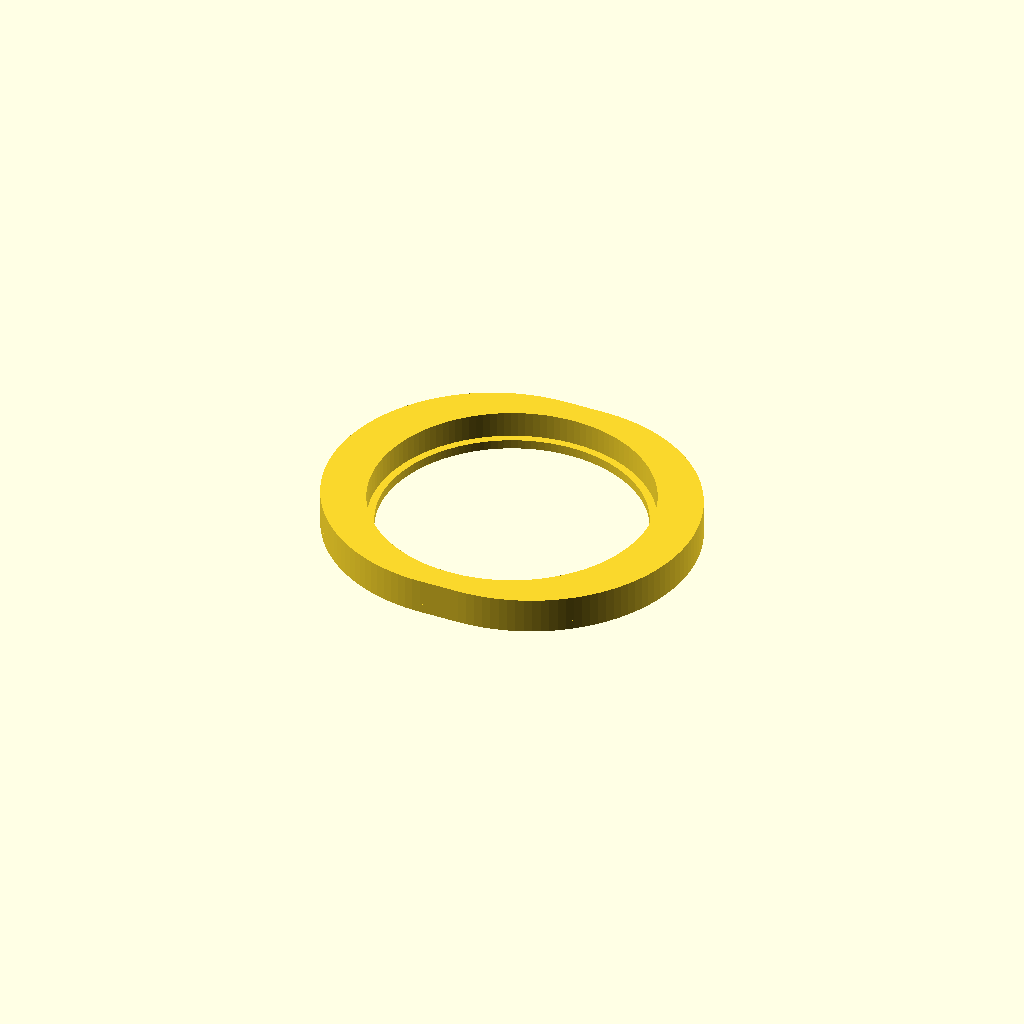
Cell 1: rendered with the file's own defaults.
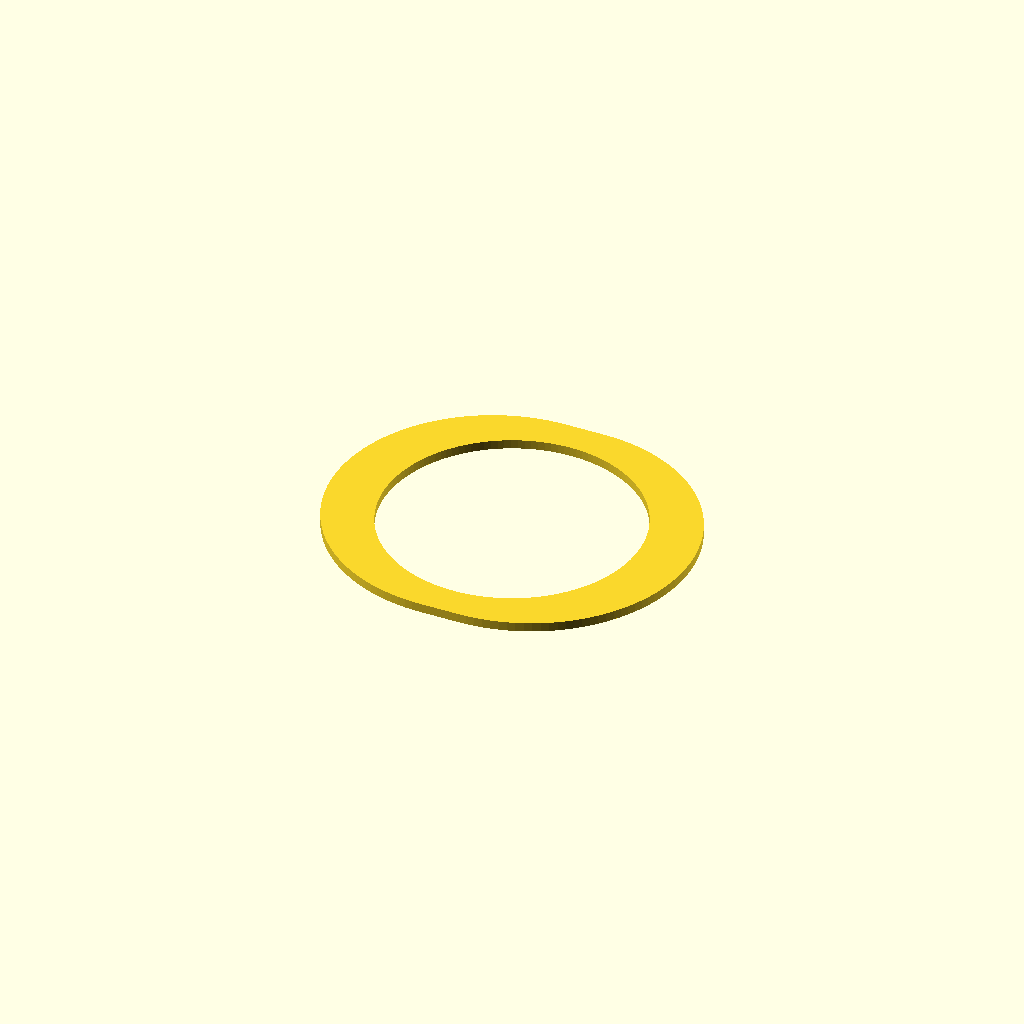
Cell 2: the same model with lensDiameter = 54.
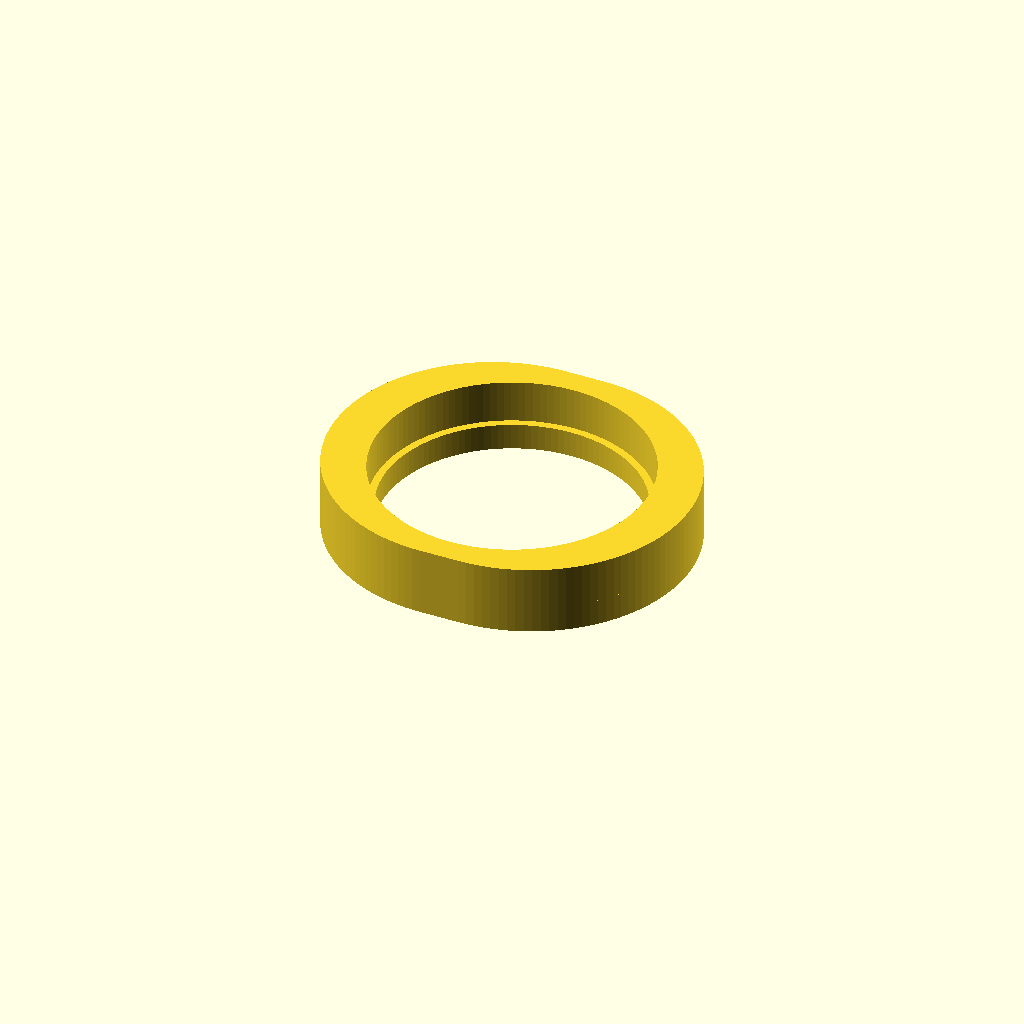
Cell 3 — mountThickness set to 7, the other parameters unchanged.
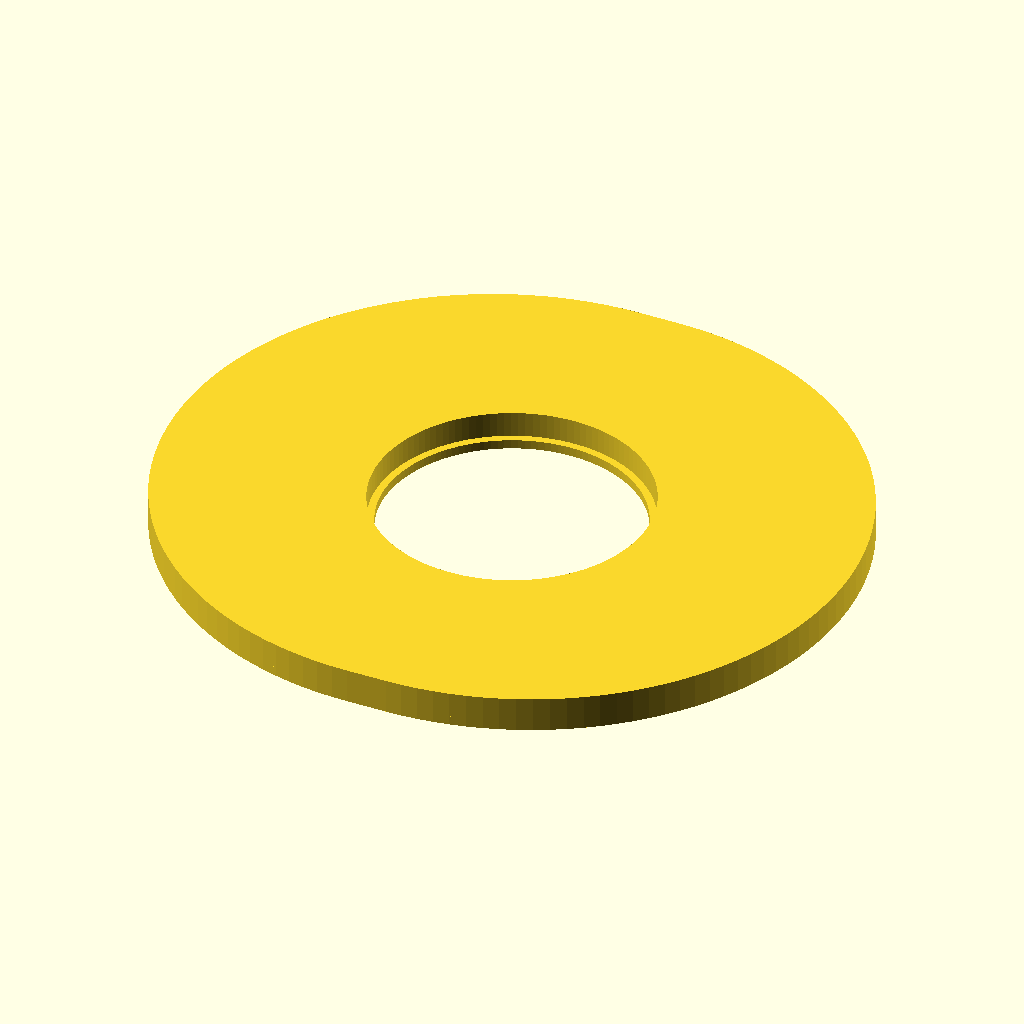
Cell 4: mountOuterDiameter = 64.44 (everything else at default).
All cells are drawn from one camera (rotation 55°, 0°, 25°, orthographic, colour scheme Cornfield), so only the parameter changes between them.
OpenSCAD source file vrlensmount.scad:
lensDiameter = 27;
lensTolerance = .15;
mountThickness = 3.5;
mountOuterDiameter = 32.22;
mountTolerance = -0.05;
lensEdge = 1.66;

insetDiameter = 25.8;
insertGap = 1;
insertExtraRadius = 2;

extraStretch = 4;

$fn = 128;

insetHeight = (mountThickness - lensEdge)/2;

module stretchedCircle(d=10,extra=extraStretch) {
    hull() {
        translate([-extra/2,0,0]) circle(d=d);
        translate([extra/2,0,0]) circle(d=d);
    }
}

linear_extrude(height=insetHeight)
difference() {
    stretchedCircle(d=mountOuterDiameter-2*mountTolerance);
    circle(d=insetDiameter);
}

d2 = mountOuterDiameter-2*mountTolerance;
d1 = lensDiameter+2*lensTolerance;

linear_extrude(height=mountThickness)
difference() {
    stretchedCircle(d=d2);
    circle(d=d1);
}

/*
h =insertGap+PI*(d1-insetDiameter);

translate([mountOuterDiameter+insertExtraRadius+5,0,0])
linear_extrude(height=insetHeight) difference() {
    circle(d=d1+insertExtraRadius*2);
    circle(d=insetDiameter+insertExtraRadius*2);
    translate([0,-h/2]) square([100,h]);
}
*/
Customizer parameters (derived from the source; name, type, default, range or options):
lensDiameter: number, default 27
lensTolerance: number, default 0.15
mountThickness: number, default 3.5
mountOuterDiameter: number, default 32.22
mountTolerance: number, default -0.05
lensEdge: number, default 1.66
insetDiameter: number, default 25.8
insertGap: number, default 1
insertExtraRadius: number, default 2
extraStretch: number, default 4
